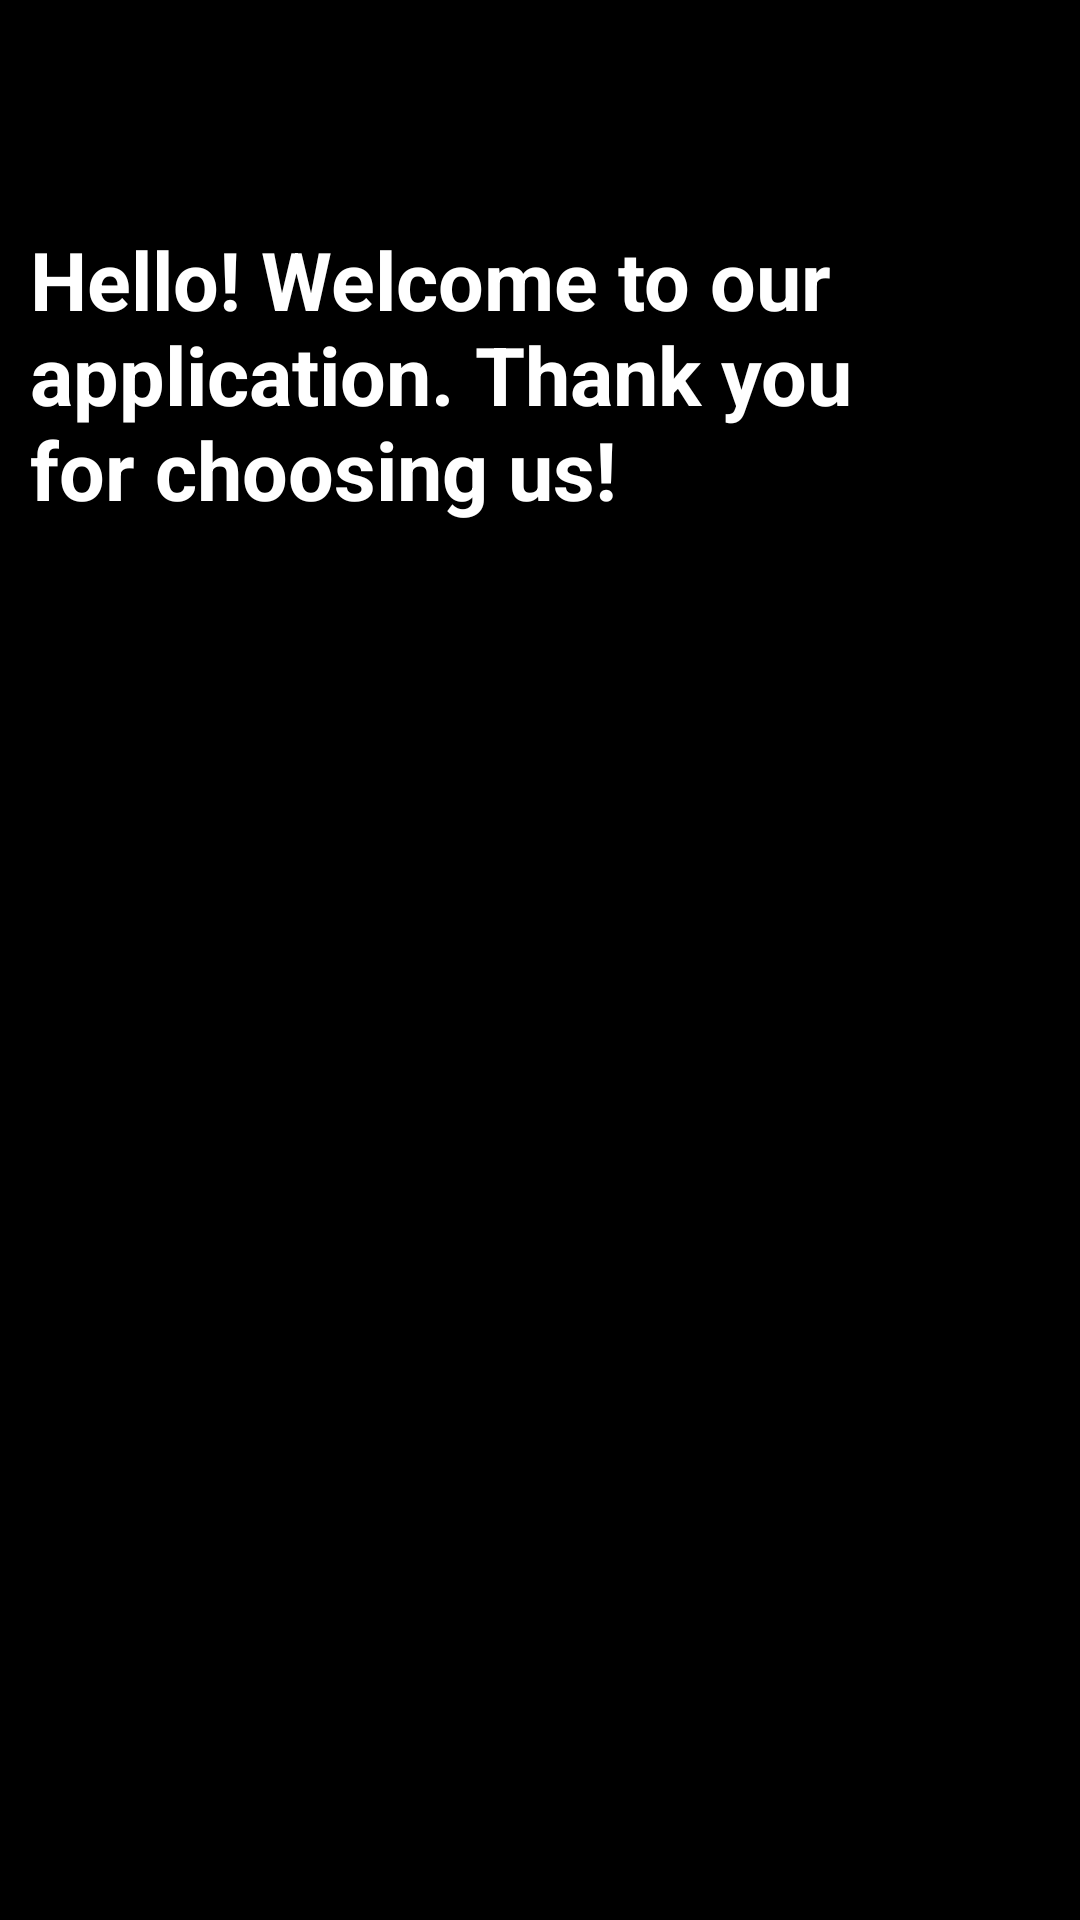

Layout XML and referenced resources for this Android screen:
<!-- AndroidManifest.xml: application theme Theme.MyApp -->
<!-- res/layout/activity_enter.xml -->
<?xml version="1.0" encoding="utf-8"?>
<androidx.constraintlayout.widget.ConstraintLayout xmlns:android="http://schemas.android.com/apk/res/android"
    xmlns:app="http://schemas.android.com/apk/res-auto"
    xmlns:tools="http://schemas.android.com/tools"
    android:id="@+id/main"
    android:background="@color/black"
    android:layout_width="match_parent"
    android:layout_height="match_parent"
    tools:context=".EnterActivity">

    <TextView
        android:id="@+id/welcome"
        android:layout_width="300dp"
        android:layout_height="200dp"
        android:layout_marginTop="75dp"
        android:layout_marginEnd="50dp"
        android:textStyle="bold"
        android:textColor="@color/white"
        android:textSize="27sp"
        android:text="@string/thanks"
        app:layout_constraintEnd_toEndOf="parent"
        app:layout_constraintTop_toTopOf="parent" />

    <TextView
        android:id="@+id/nextPage"
        android:layout_width="wrap_content"
        android:layout_height="wrap_content"
        android:layout_marginBottom="56dp"
        android:text="@string/nextPage"
        app:layout_constraintBottom_toBottomOf="parent"
        app:layout_constraintEnd_toEndOf="parent"
        app:layout_constraintStart_toStartOf="parent" />
</androidx.constraintlayout.widget.ConstraintLayout>
<!-- resources referenced by this layout -->
<resources>
  <string name="nextPage">You will be taken to the next page shortly</string>
  <string name="thanks">Hello! Welcome to our application. Thank you for choosing us!</string>
  <!-- not gathered from this repository: default colours our renderer supplied (Android Studio template values) -->
  <color name="black">#FF000000</color>
  <color name="white">#FFFFFFFF</color>
</resources>
